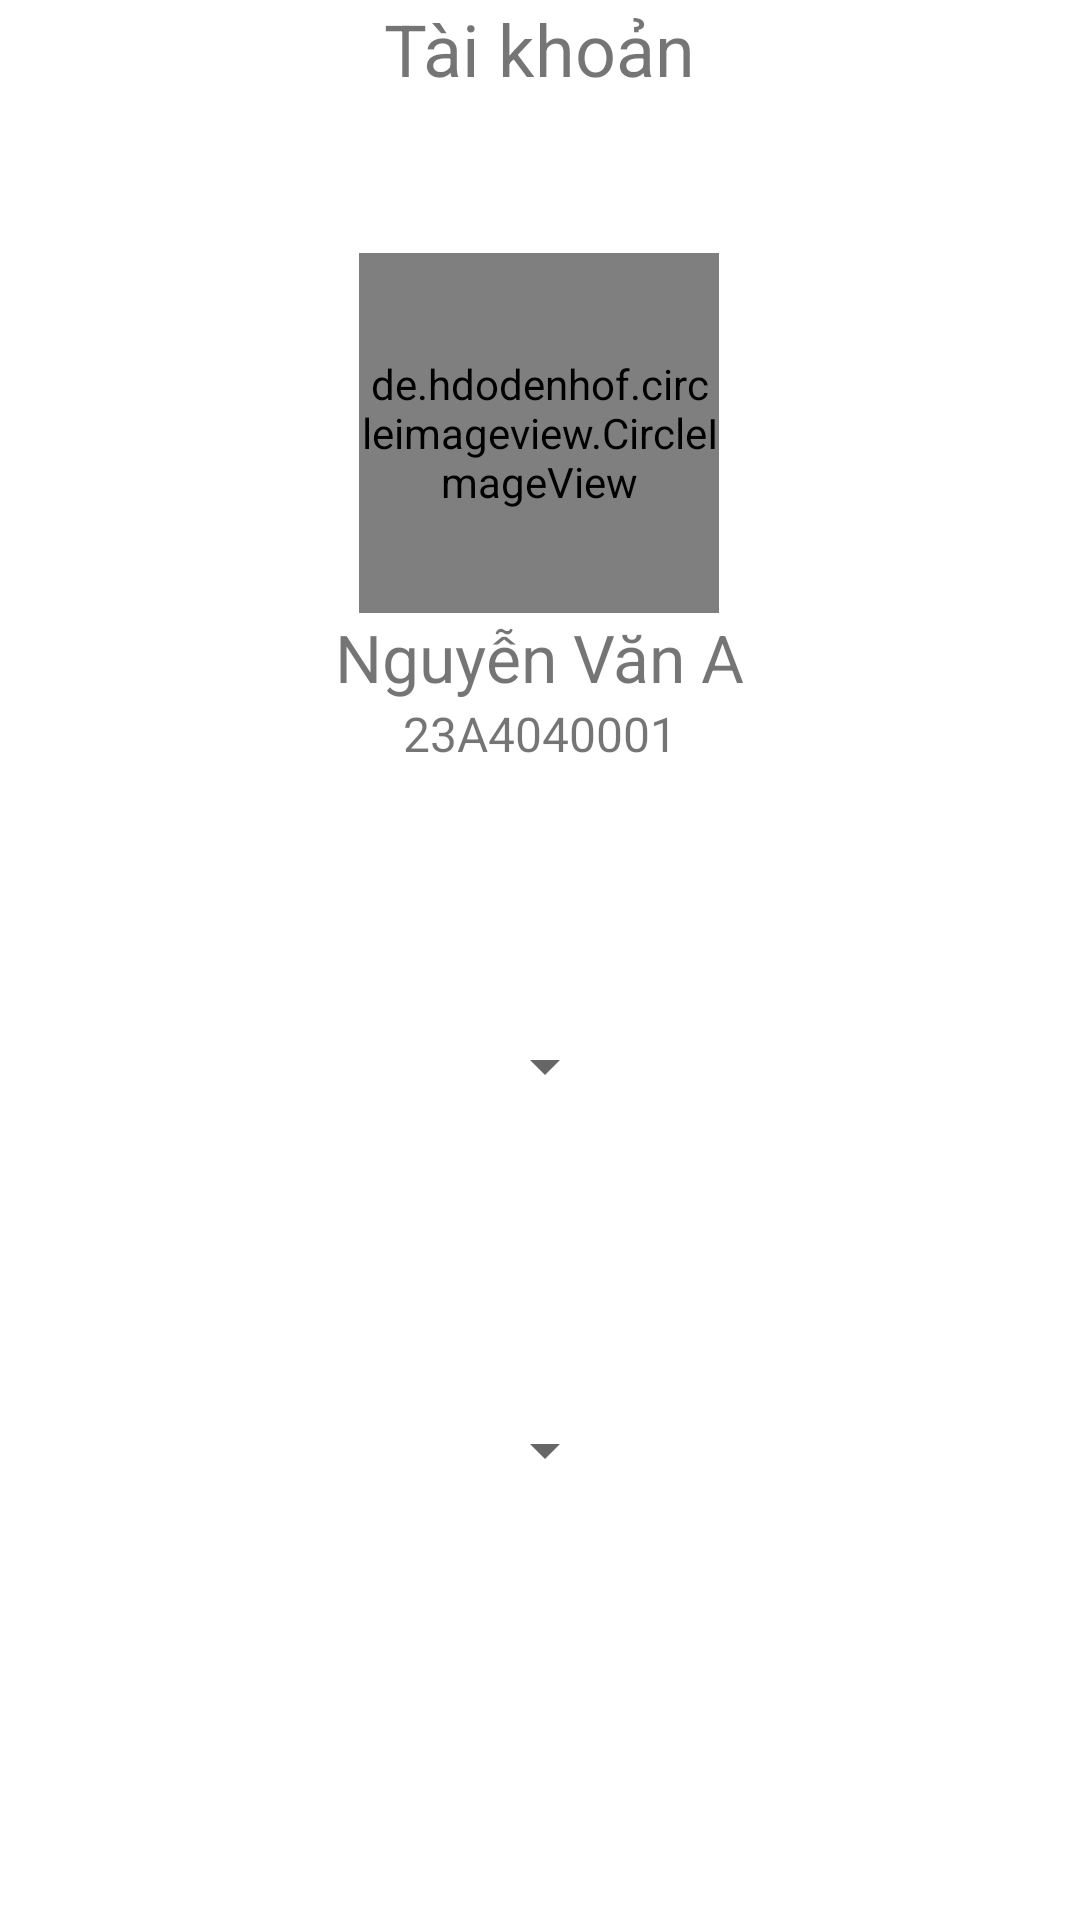

Android layout source for this screen:
<!-- AndroidManifest.xml: application theme Theme.App -->
<!-- res/layout/activity_user_details.xml -->
<?xml version="1.0" encoding="utf-8"?>
<androidx.constraintlayout.widget.ConstraintLayout
    xmlns:android="http://schemas.android.com/apk/res/android"
    xmlns:app="http://schemas.android.com/apk/res-auto"
    xmlns:tools="http://schemas.android.com/tools"
    android:id="@+id/main"
    android:layout_width="match_parent"
    android:layout_height="match_parent"
    tools:context=".activity.UserDetails">

    <TextView
        android:id="@+id/text_account"
        android:layout_width="wrap_content"
        android:layout_height="wrap_content"
        android:text="Tài khoản"
        android:textSize="24sp"
        app:layout_constraintTop_toTopOf="parent"
        app:layout_constraintStart_toStartOf="parent"
        app:layout_constraintEnd_toEndOf="parent"/>


    <de.hdodenhof.circleimageview.CircleImageView
        android:id="@+id/image_avatar"
        android:layout_width="120dp"
        android:layout_height="120dp"
        android:layout_marginTop="52dp"
        android:src="@drawable/user"
        app:layout_constraintEnd_toEndOf="parent"
        app:layout_constraintHorizontal_bias="0.498"
        app:layout_constraintStart_toStartOf="parent"
        app:layout_constraintTop_toBottomOf="@id/text_account" />

    <TextView
        android:id="@+id/text_name"
        android:layout_width="wrap_content"
        android:layout_height="wrap_content"
        android:text="Nguyễn Văn A"
        android:textSize="22dp"
        app:layout_constraintTop_toBottomOf="@id/image_avatar"
        app:layout_constraintStart_toStartOf="parent"
        app:layout_constraintEnd_toEndOf="parent"
        app:layout_constraintHorizontal_bias="0.5"/>

    <TextView
        android:id="@+id/text_student_id"
        android:layout_width="wrap_content"
        android:layout_height="wrap_content"
        android:text="23A4040001"
        android:textSize="16sp"
        app:layout_constraintTop_toBottomOf="@id/text_name"
        app:layout_constraintStart_toStartOf="parent"
        app:layout_constraintEnd_toEndOf="parent"
        app:layout_constraintHorizontal_bias="0.5"/>


    <Spinner
        android:id="@+id/spinner_personal_info"
        android:layout_width="wrap_content"
        android:layout_height="wrap_content"
        android:layout_marginTop="88dp"
        app:layout_constraintEnd_toEndOf="parent"
        app:layout_constraintHorizontal_bias="0.505"
        app:layout_constraintStart_toStartOf="parent"
        app:layout_constraintTop_toBottomOf="@id/text_student_id" />

    <Spinner
        android:id="@+id/spinner_account_management"
        android:layout_width="wrap_content"
        android:layout_height="wrap_content"
        android:layout_marginTop="104dp"
        app:layout_constraintEnd_toEndOf="parent"
        app:layout_constraintHorizontal_bias="0.505"
        app:layout_constraintStart_toStartOf="parent"
        app:layout_constraintTop_toBottomOf="@id/spinner_personal_info" />

</androidx.constraintlayout.widget.ConstraintLayout>
<!-- resources referenced by this layout -->
<resources>
  <!-- drawable user: png bitmap (drawable, 4524 bytes) -->
  <style name="Theme.App" parent="Base.Theme.App" />
  <style name="Base.Theme.App" parent="Theme.MaterialComponents.DayNight.NoActionBar">
           Customize your light theme here.
           <item name="colorPrimary">@color/bg_color</item>
      </style>
  <color name="bg_color">#FFD188</color>
</resources>
